Run: headless pygame with SDL's dummy video driver; simulated clock (each Clock.tick advances the game by its frame time, no real sleeping); random seed 0; keys injected as events and as key.get_pressed() state; no mouse input.
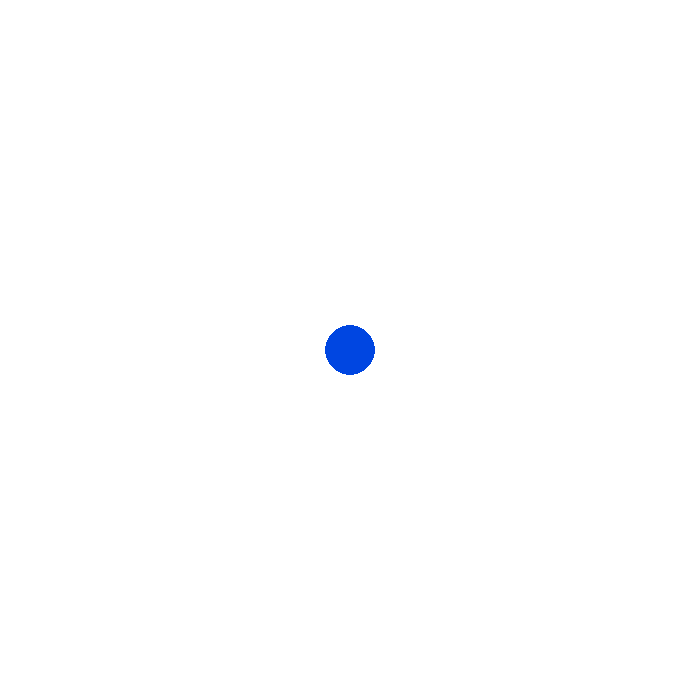
Frame 1 of 4 · flips 1–60 · no input
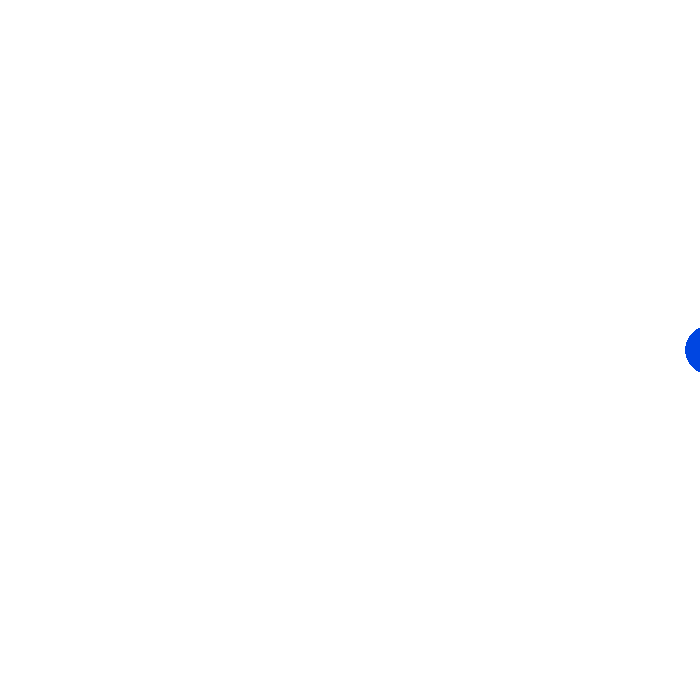
Frame 2 of 4 · flips 61–180 · tapped SPACE, RETURN · held RIGHT (→), D
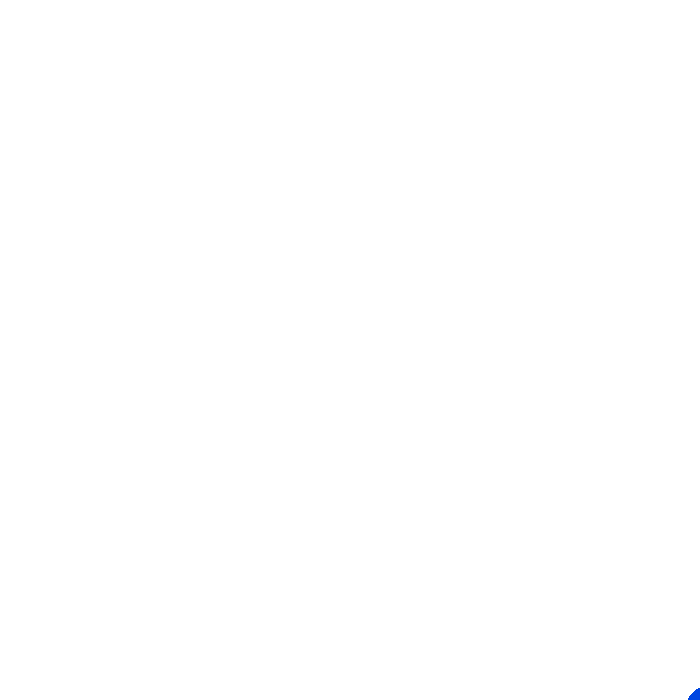
Frame 3 of 4 · flips 181–300 · held DOWN (↓), S
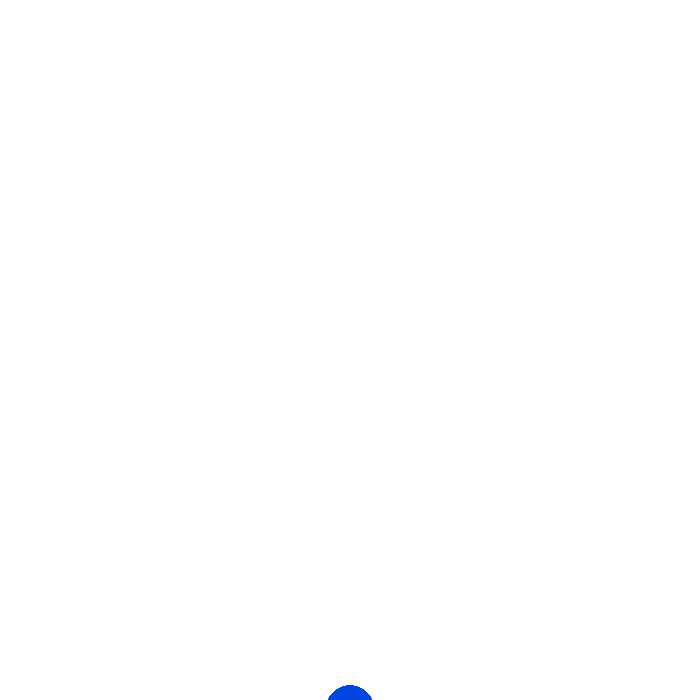
Frame 4 of 4 · flips 301–420 · held LEFT (←), A, UP (↑), W

The pygame program that drew these frames:

# Практическая работа № 01-1(PyGame)
# источник: https://younglinux.info/pygame/key
# Пусть в центре окна имеется круг, который можно двигать по горизонтали клавишами стрелок клавиатуры.
# Сделать так, чтобы круг с той же скоростью, т. е. постепенно, возвращался назад в исходную точку, когда клавиша отпускается.

import pygame
import sys

FPS = 60
W = 700  # ширина экрана
H = 700  # высота экрана
WHITE = (255, 255, 255)
BLUE = (0, 70, 225)

sc = pygame.display.set_mode((W, H))
clock = pygame.time.Clock()

# координаты и радиус круга
x = W // 2
y = H // 2
r = 25

while 1:
    for i in pygame.event.get():
        if i.type == pygame.QUIT:
            sys.exit()

    sc.fill(WHITE)
    pygame.draw.circle(sc, BLUE, (x, y), r)
    pygame.display.update()

    keys = pygame.key.get_pressed()

    if keys[pygame.K_LEFT]:
        x -= 3
    elif keys[pygame.K_RIGHT]:
        x += 3

    elif keys[pygame.K_UP]:
        y -= 3

    elif keys[pygame.K_DOWN]:
        y += 3


    clock.tick(FPS)
